The GitHub repository Abhi21298/Thesis-Blood-Smears contains a labelled image folder "compiled_dataset" with 2 categories: RBC, WBC. Examples follow, each with its label.

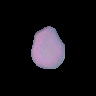
Label: RBC

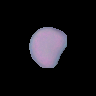
Label: RBC

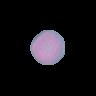
Label: RBC

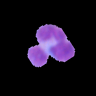
Label: WBC

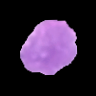
Label: WBC

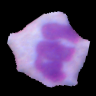
Label: WBC
